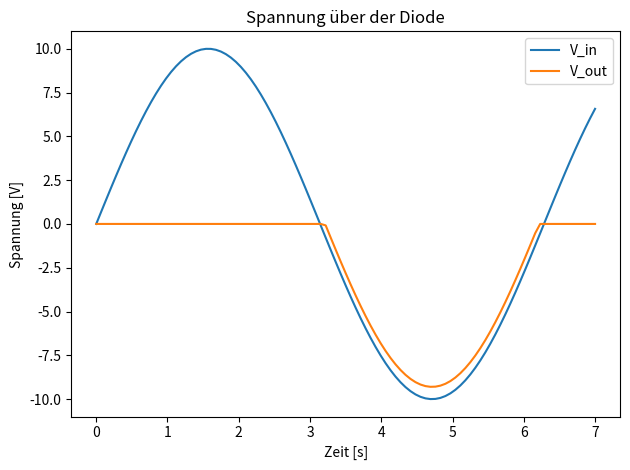

The script that saved this image:
"""
Plot for ...

ai_generated: True
verified_by_human: False

"""

import matplotlib.pyplot as plt
import numpy as np


def V_out(V_in):
    if -V_in > 0.7:
        return V_in - (-0.7)
    return 0


t = np.linspace(0, 7, 101)
V_in = np.sin(t)*10
V_o = [V_out(vi) for vi in V_in]

plt.title("Spannung über der Diode")

plt.plot(t, V_in, label="V_in")
plt.plot(t, V_o, label="V_out")

plt.xlabel("Zeit [s]")
plt.ylabel("Spannung [V]")

plt.tight_layout()

plt.legend()
plt.savefig("ex01-circ01.png")

print("<plot> generated!")
